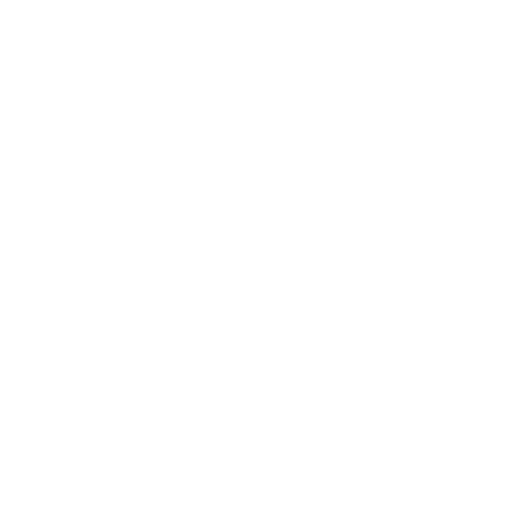
t = 0.00 s
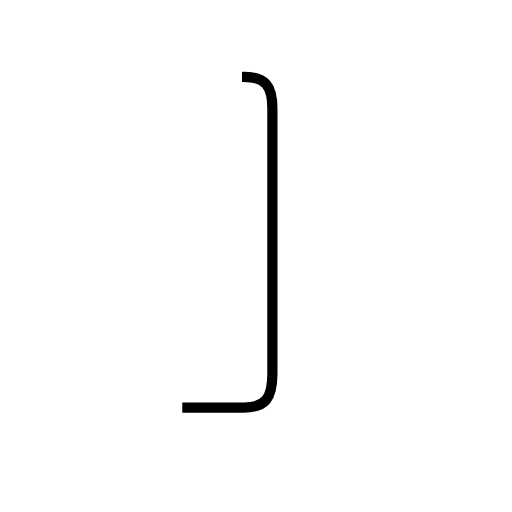
t = 1.26 s
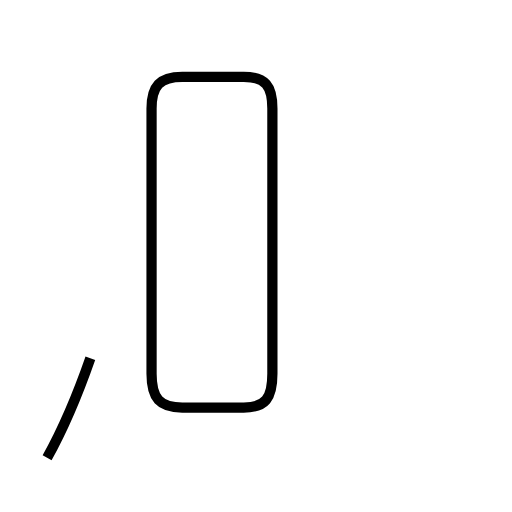
t = 2.84 s
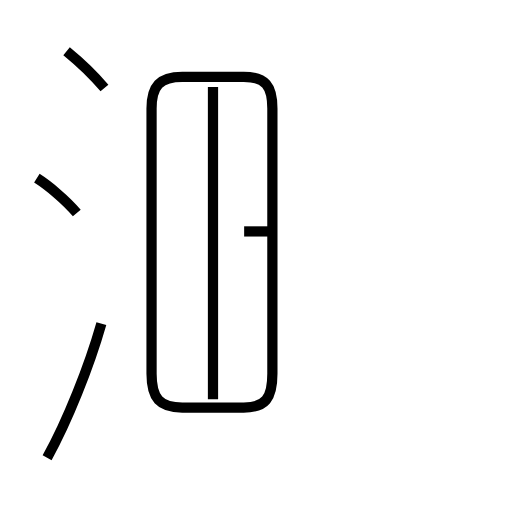
t = 4.25 s
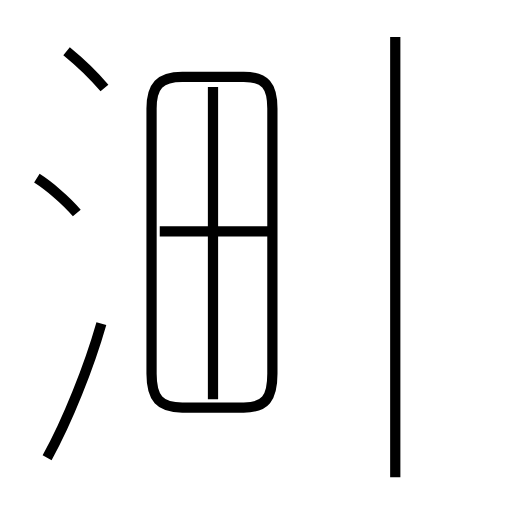
t = 5.79 s
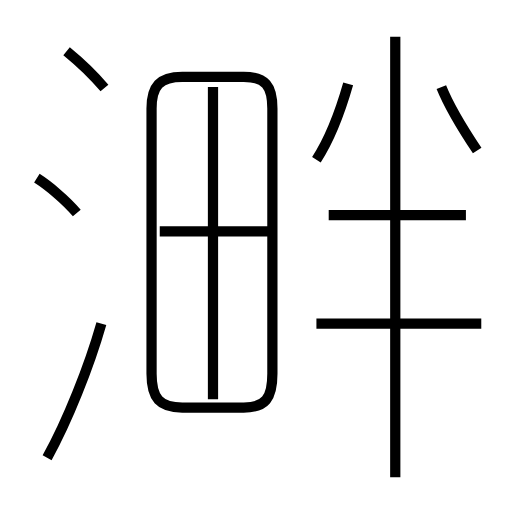
t = 7.13 s

The animated SVG that drew these frames (rendered in a browser with its animation timeline set to each time). Animation: 11 SMIL elements (animate=11); one cycle of 7.13 s.

<?xml version='1.0' encoding='utf-8'?>
<svg viewBox="0.0 -6.0 50.0 50.0" version="1.1" xmlns="http://www.w3.org/2000/svg"><rect x="-1000" y="-1000" width="2000" height="2000" stroke="white" fill="white" /><g style="fill:none;stroke:#000000;stroke-width:1"><path d="M 17.8 -4.2 L 23.8 -4.2 C 25.9 -4.2 26.6 -5.1 26.6 -7.5 L 26.6 -33.4 C 26.6 -35.6 25.9 -36.5 23.8 -36.5 L 17.8 -36.5 C 15.6 -36.5 14.8 -35.6 14.8 -33.4 L 14.8 -7.5 C 14.8 -5.1 15.6 -4.2 17.8 -4.2 Z " transform="translate(0.0 38.0)" stroke-dasharray="83.99230819571939" stroke-dashoffset="83.99230819571939"><animate attributeName="stroke-dashoffset" from="83.99230819571939" to="0" dur="2.5197692458715815s" begin="0s" fill="freeze" /></path><path d="M 4.6 0.7 C 6.6 -2.9 8.7 -8.2 9.9 -12.4 " transform="translate(0.0 38.0)" stroke-dasharray="14.157476035330259" stroke-dashoffset="14.157476035330259"><animate attributeName="stroke-dashoffset" from="14.157476035330259" to="0" dur="0.4247242810599077s" begin="2.5197692458715815s" fill="freeze" /></path><path d="M 7.5 -23.2 C 6.4 -24.5 4.7 -25.9 3.6 -26.6 " transform="translate(0.0 38.0)" stroke-dasharray="5.189759885450394" stroke-dashoffset="5.189759885450394"><animate attributeName="stroke-dashoffset" from="5.189759885450394" to="0" dur="0.15569279656351181s" begin="2.944493526931489s" fill="freeze" /></path><path d="M 20.8 -5.0 L 20.8 -35.5 " transform="translate(0.0 38.0)" stroke-dasharray="30.5" stroke-dashoffset="30.5"><animate attributeName="stroke-dashoffset" from="30.5" to="0" dur="0.9149999999999999s" begin="3.100186323495001s" fill="freeze" /></path><path d="M 10.2 -35.4 C 9.2 -36.6 7.6 -38.1 6.5 -39.0 " transform="translate(0.0 38.0)" stroke-dasharray="5.16865689966584" stroke-dashoffset="5.16865689966584"><animate attributeName="stroke-dashoffset" from="5.16865689966584" to="0" dur="0.1550597069899752s" begin="4.0151863234950005s" fill="freeze" /></path><path d="M 26.6 -21.4 L 15.6 -21.4 " transform="translate(0.0 38.0)" stroke-dasharray="11.000000000000002" stroke-dashoffset="11.000000000000002"><animate attributeName="stroke-dashoffset" from="11.000000000000002" to="0" dur="0.33s" begin="4.170246030484976s" fill="freeze" /></path><path d="M 38.6 2.6 L 38.6 -40.4 " transform="translate(0.0 38.0)" stroke-dasharray="43.0" stroke-dashoffset="43.0"><animate attributeName="stroke-dashoffset" from="43.0" to="0" dur="1.29s" begin="4.500246030484976s" fill="freeze" /></path><path d="M 47.0 -12.4 L 30.9 -12.4 " transform="translate(0.0 38.0)" stroke-dasharray="16.1" stroke-dashoffset="16.1"><animate attributeName="stroke-dashoffset" from="16.1" to="0" dur="0.48300000000000004s" begin="5.790246030484976s" fill="freeze" /></path><path d="M 30.9 -28.4 C 32.2 -30.4 33.2 -33.0 34.0 -35.8 " transform="translate(0.0 38.0)" stroke-dasharray="8.051576540145525" stroke-dashoffset="8.051576540145525"><animate attributeName="stroke-dashoffset" from="8.051576540145525" to="0" dur="0.24154729620436577s" begin="6.273246030484976s" fill="freeze" /></path><path d="M 45.5 -23.0 L 32.1 -23.0 " transform="translate(0.0 38.0)" stroke-dasharray="13.399999999999999" stroke-dashoffset="13.399999999999999"><animate attributeName="stroke-dashoffset" from="13.399999999999999" to="0" dur="0.40199999999999997s" begin="6.514793326689341s" fill="freeze" /></path><path d="M 46.6 -29.3 C 45.4 -31.1 43.9 -33.5 43.1 -35.5" transform="translate(0.0 38.0)" stroke-dasharray="7.1311463455664965" stroke-dashoffset="7.1311463455664965"><animate attributeName="stroke-dashoffset" from="7.1311463455664965" to="0" dur="0.21393439036699488s" begin="6.9167933266893415s" fill="freeze" /></path></g></svg>
